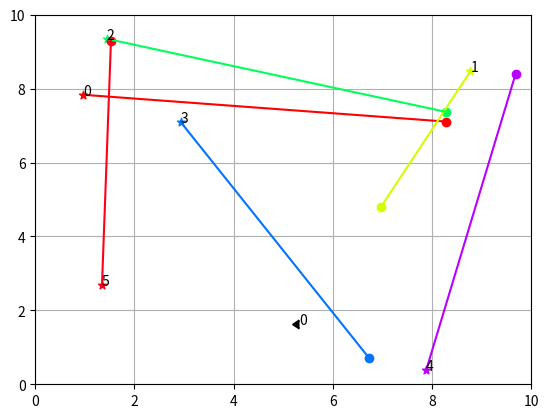
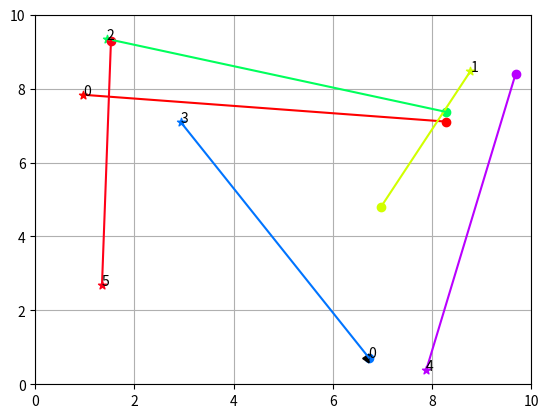
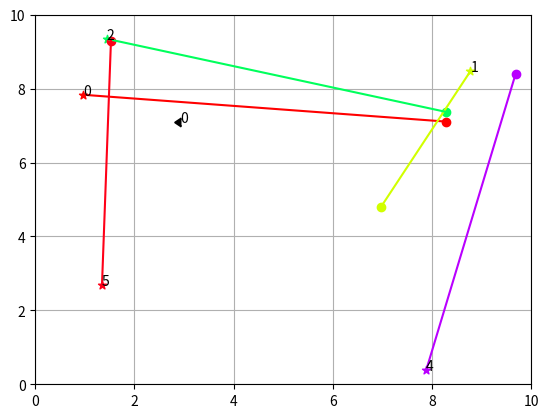
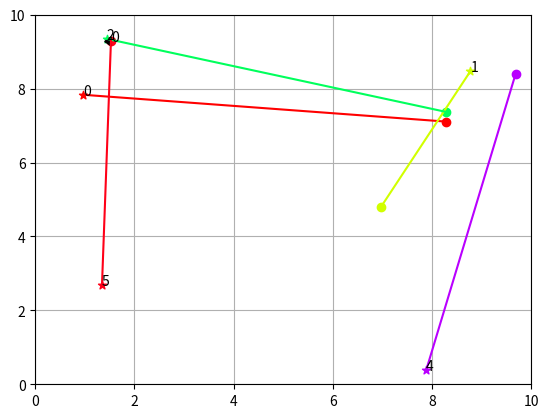
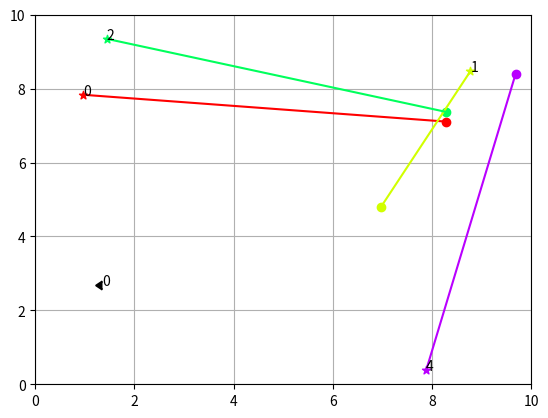
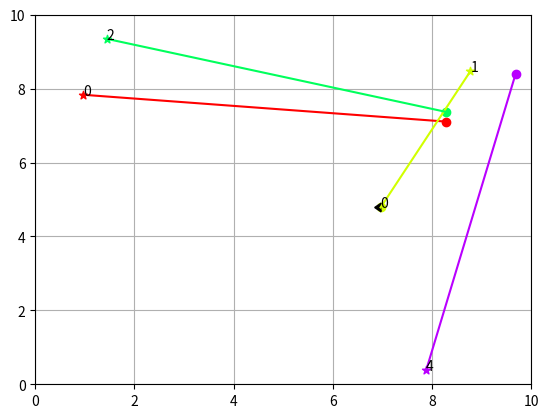
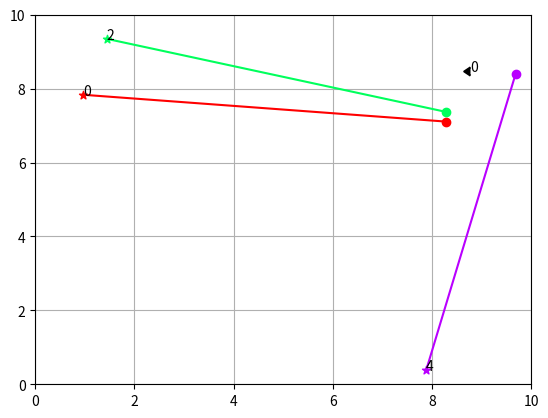
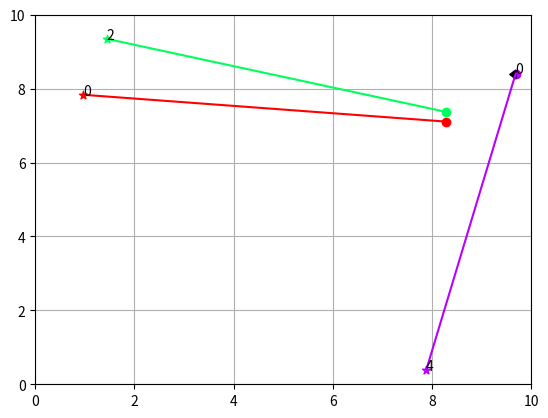
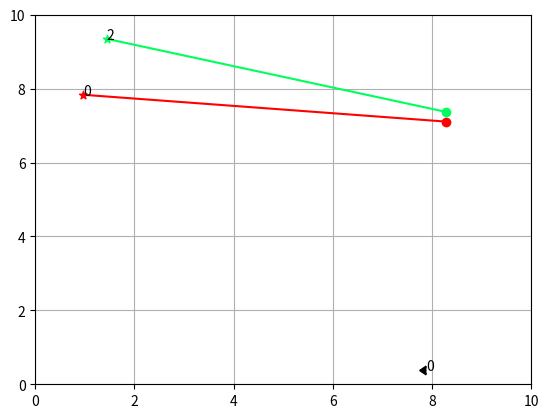
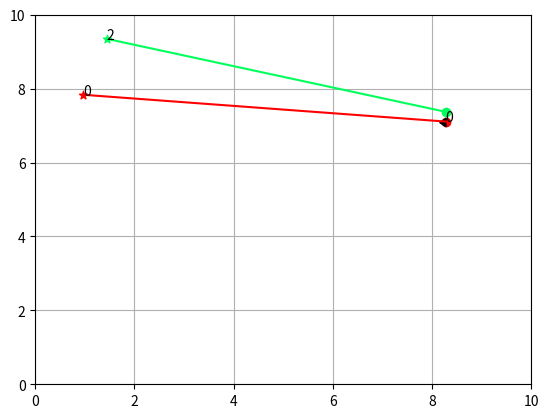
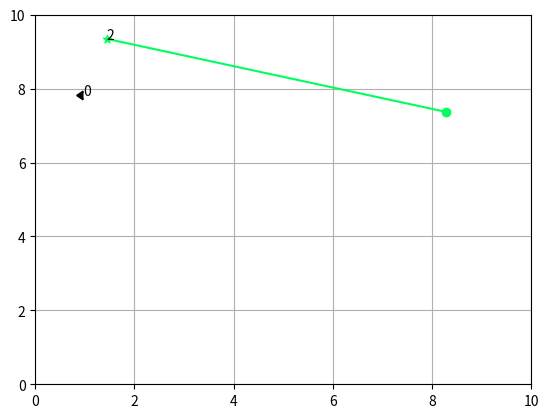
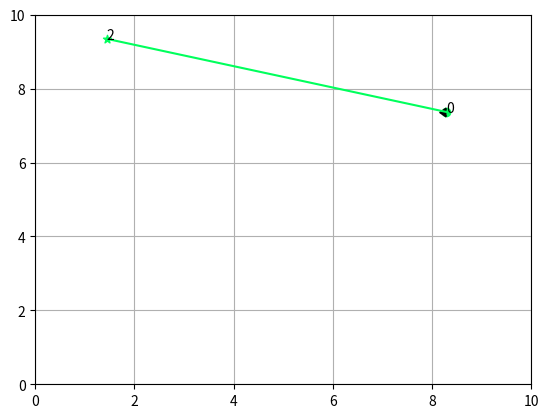
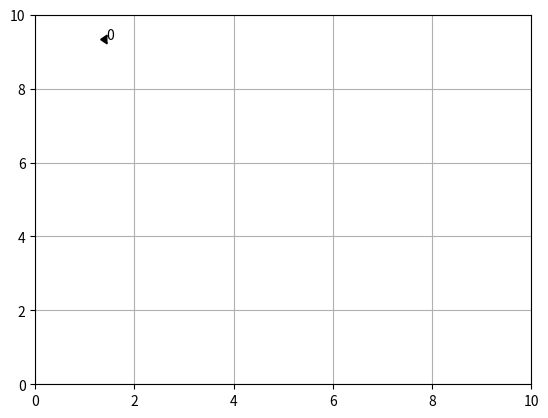

These figures' Python source, in order:
import math
import matplotlib.pyplot as plt
import matplotlib.ticker as ticker
import random

# Координаты
class Coordinate():
    def __init__(self, x: float, y:float):
        self.x = x
        self.y = y

    def randCord(a, b):
        x = round(random.uniform(a, b), 3)
        y = round(random.uniform(a, b), 3)
        return (x, y)

    def getCord(self):
        return (self.x, self.y)
    
# Заказ
class Order():
    def __init__(self, cordA:Coordinate, cordB:Coordinate, cost:float, status:str):
        self.cordA = cordA
        self.cordB = cordB
        self.cost = cost
        self.status = 'Waiting'

    def getOrderInfo(self):
        return(self.cordA.getCord(), self.cordB.getCord(), self.cost)

    def setOrderStatus(self, status):
        self.status = status

def checkOrders(a:Order):
      for i in range(len(a)):
        if a[i].status == 'Waiting':
          return True
      return False

# Кура
class Courier():
    def __init__(self, cord:Coordinate, status:bool):
        self.cord = cord
        self.order = None
        self.status = status
        self.salary = 0

    def setCourierOrder(self,order: Order):
        self.cord = order.cordA
        self.order = order
        self.order.setOrderStatus('In Progress')
        self.status = True

    def delieveOrder(self):
        self.cord = self.order.cordB
        self.salary += self.order.cost
        self.order.setOrderStatus('Delivered')
        self.order = None
        self.status = False
        
    def getCourierOrder(self):
        return (self.order.getOrderInfo())

    def getCourierCord(self):
        return (self.cord.getCord())

def checkCourier(a:Courier):
    for i in range(len(a)):
        if a[i].status == False:
             return True
    return False

def randomOrders(count):
    orderArr = []
    for i in range(count):
        cordA = Coordinate.randCord(0, 10)
        cordB = Coordinate.randCord(0, 10)
        cost = round(random.uniform(1, 10000), 2)
        orderArr.append(Order(Coordinate(cordA[0],cordA[1]), Coordinate(cordB[0],cordB[1]), cost, False))
    return orderArr

def randomCourier(count):
    courierArr = []
    for i in range(count):
        cord = Coordinate.randCord(0, 10)
        courierArr.append(Courier(Coordinate(cord[0], cord[1]), False))
    return courierArr

def distancy(p1, p2):
    x1, y1 = p1
    x2, y2 = p2
    return math.sqrt((x2 - x1)**2 + (y2 - y1)**2)

def closestOrder(a:Order, b:Courier):
    min_distance = float('inf')
    closest = None
    for i in range(len(a)):
        dist = distancy(a[i].cordA.getCord(), b.cord.getCord())
        if dist < min_distance and a[i].status == 'Waiting':
            min_distance = dist
            closest = i
    return closest

def get_cmap(n, name='hsv'):
    return plt.cm.get_cmap(name, n)

def screen(a, b):
    fig, ax = plt.subplots(1)
    cmap = get_cmap(len(a))
    for i in range(len(a)):
        if a[i].status != 'Delivered':
            ax.scatter(a[i].cordA.x, a[i].cordA.y, color=cmap(i))
            ax.scatter(a[i].cordB.x, a[i].cordB.y, color=cmap(i), marker='*')
            ax.plot([a[i].cordA.x, a[i].cordB.x],[a[i].cordA.y, a[i].cordB.y],color=cmap(i))
            ax.annotate(str(i), (a[i].cordB.x, a[i].cordB.y))
    for i in range(len(b)): 
        ax.scatter(b[i].cord.x, b[i].cord.y, color='black', marker=8)
        ax.annotate(str(i), (b[i].cord.x, b[i].cord.y))
    ax.set_xlim([0, 10])
    ax.set_ylim([0, 10])
    ax.grid()

def deliveProcess():
    while checkOrders(orders):
        while checkCourier(couriers):
            for i in couriers:
                close = closestOrder(orders, i)
                i.setCourierOrder(orders[close])
            screen(orders, couriers)
        for i in couriers:
            i.delieveOrder()
        screen(orders, couriers)

orders = randomOrders(6)
couriers = randomCourier(1)
screen(orders, couriers)
deliveProcess()
      
